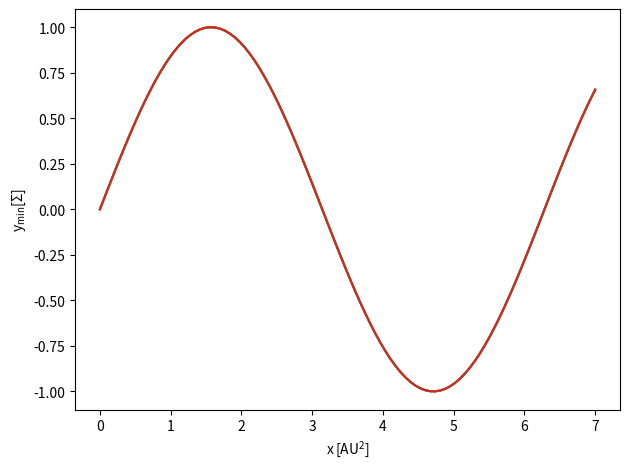

This chart was generated by the following Python code:
""" plotting -- fonts """

from matplotlib import pyplot
import numpy as np

def plot_example(x,y,
                 x_label,
                 y_label):
  """ simple plot """
  pyplot.plot(x,y)
  pyplot.xlabel(x_label)
  pyplot.ylabel(y_label)
  pyplot.tight_layout()
  pyplot.show()
  return
  
if __name__ == "__main__":
  
  x=np.linspace(0.,7.,100)
  y=np.sin(x)
  
  # [redacted]
  #x,y = data()
  
  ### string
  label_x = 'x [AU^2]'
  label_y = 'y_min [Sigma]'
  plot_example(x,y,label_x,label_y)
  
  ### basic LaTex mathtext
  label_x = '$x\,[AU^2]$'
  label_y = '$y_{min} [\Sigma]$'
  plot_example(x,y,label_x,label_y)
  
  ### rendering with LaTex -- serif
  label_x = r'$x\,[\rm{AU}^{2}]$'
  label_y = r'$y_{\rm{min}} [\Sigma]$'
  from matplotlib import rc
  rc('text', usetex=True)
  plot_example(x,y,label_x,label_y)
  
  ### rendering with LaTex -- sans-serif
  label_x = r'$x\,[AU^{2}]$'
  label_y = r'$y_{min} [\Sigma]$'
  rc('text', usetex=False)
  params = {'mathtext.default': 'regular' }
  pyplot.rcParams.update(params)
  plot_example(x,y,label_x,label_y)
  